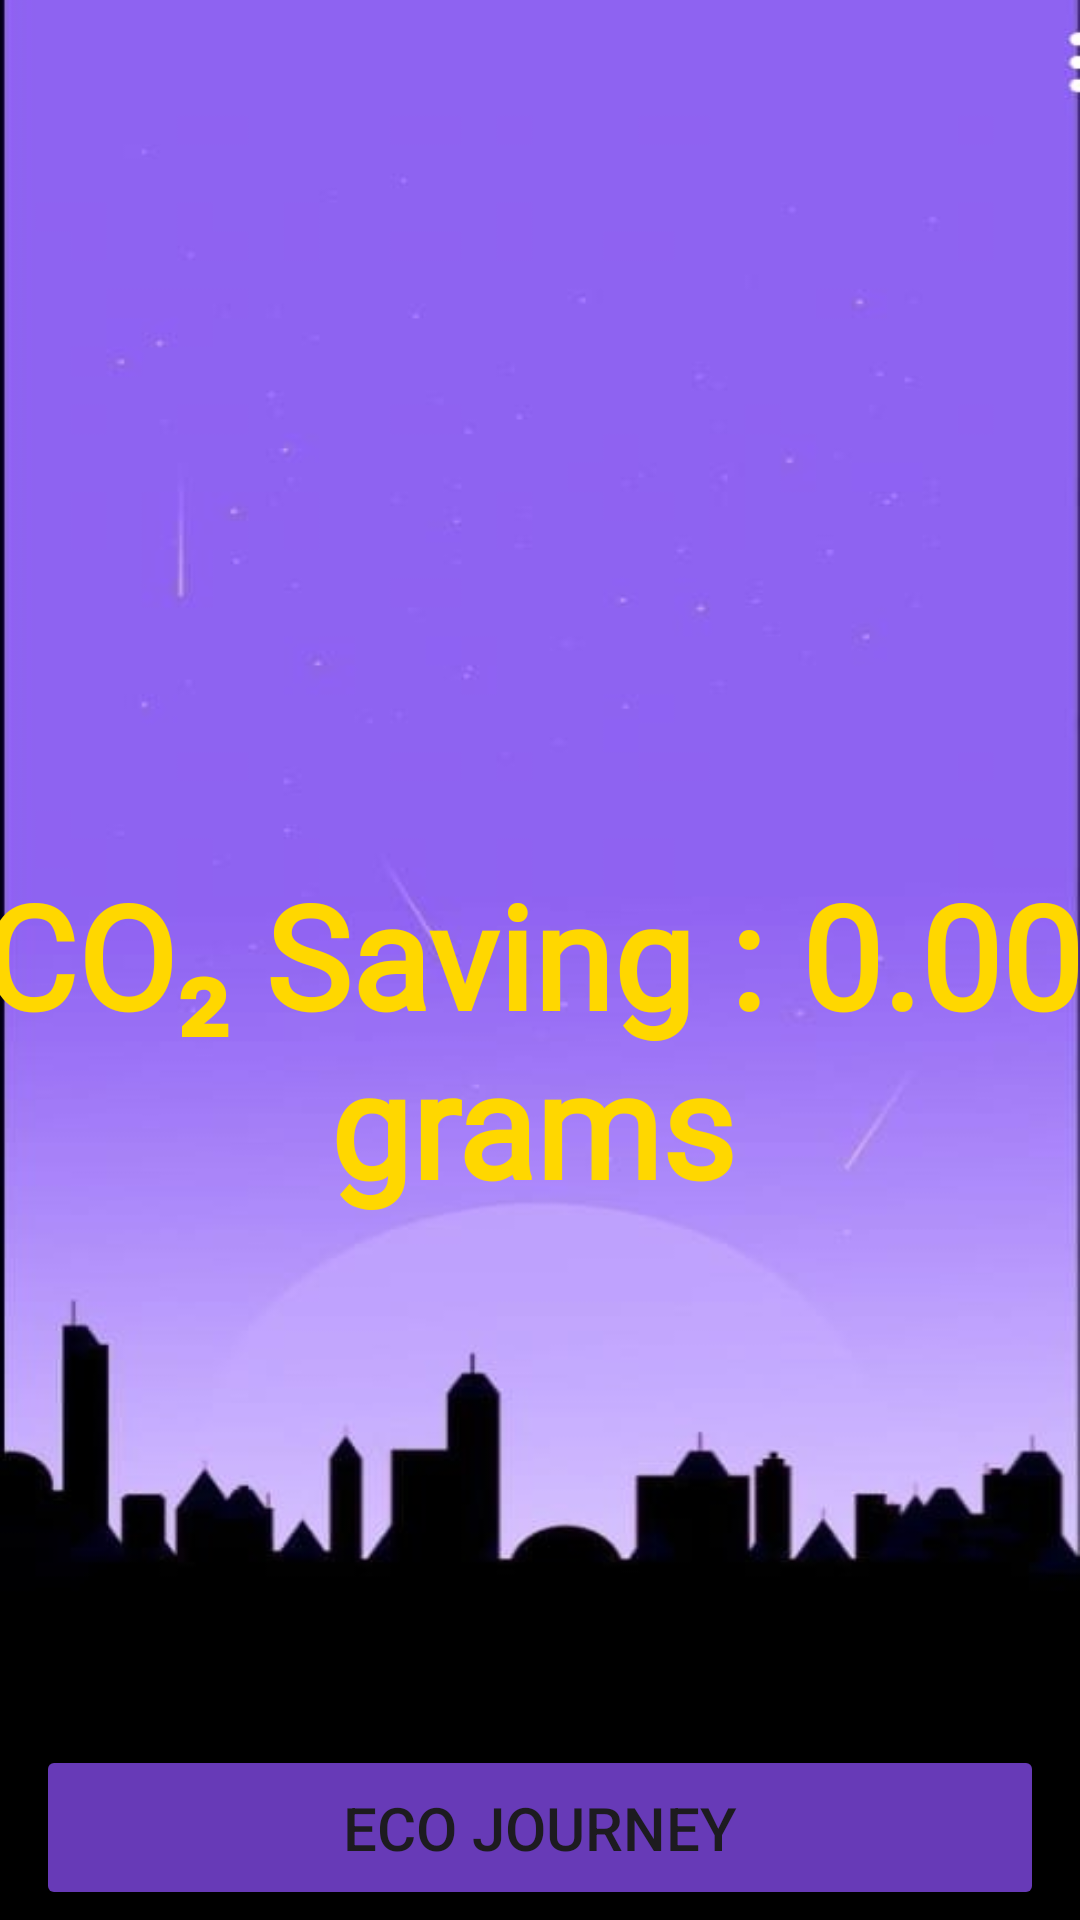

The Android layout XML behind this screen, and the referenced resources:
<!-- AndroidManifest.xml: application theme Theme.TaskRideBuddy -->
<!-- res/layout/activity_result.xml -->
<?xml version="1.0" encoding="utf-8"?>
<androidx.constraintlayout.widget.ConstraintLayout xmlns:android="http://schemas.android.com/apk/res/android"
    xmlns:app="http://schemas.android.com/apk/res-auto"
    xmlns:tools="http://schemas.android.com/tools"
    android:id="@+id/main"
    android:layout_width="match_parent"
    android:layout_height="match_parent"
    android:background="@drawable/background1"
    tools:context=".ResultActivity">

    <LinearLayout
        android:id="@+id/linearLayout"
        android:layout_width="420dp"
        android:layout_height="248dp"
        android:layout_marginTop="240dp"
        android:orientation="vertical"
        app:layout_constraintEnd_toEndOf="parent"
        app:layout_constraintHorizontal_bias="0.555"
        app:layout_constraintStart_toStartOf="parent"
        app:layout_constraintTop_toTopOf="parent">
        android:padding="16dp">

        <TextView

            android:id="@+id/resultText"
            android:layout_width="match_parent"
            android:layout_height="213dp"
            android:fontFamily="@font/aclonica"
            android:gravity="center"
            android:text="CO₂ Saving : 0.00 grams"
            android:textAlignment="center"
            android:textColor="#FFD700"
            android:textSize="48sp"
            android:textStyle="bold"
            android:typeface="sans" />

        
        
        
        
        


    </LinearLayout>

    <Button
        android:id="@+id/backButton"
        android:layout_width="336dp"
        android:layout_height="55dp"
        android:layout_marginStart="38dp"
        android:layout_marginTop="175dp"
        android:layout_marginEnd="38dp"
        android:layout_marginBottom="75dp"
        android:backgroundTint="#673AB7"
        android:onClick="finish1"
        android:text="Back to Home"
        android:textSize="20sp"
        app:layout_constraintBottom_toBottomOf="parent"
        app:layout_constraintEnd_toEndOf="parent"
        app:layout_constraintStart_toStartOf="parent"
        app:layout_constraintTop_toBottomOf="@+id/linearLayout" />

    <Button
        android:id="@+id/dashBoardButtom"
        android:layout_width="336dp"
        android:layout_height="55dp"
        android:layout_marginStart="38dp"
        android:layout_marginEnd="38dp"
        android:layout_marginBottom="8dp"
        android:backgroundTint="#673AB7"
        android:text="Eco Journey"
        android:textSize="20sp"
        app:layout_constraintBottom_toBottomOf="parent"
        app:layout_constraintEnd_toEndOf="parent"
        app:layout_constraintStart_toStartOf="parent"
        app:layout_constraintTop_toBottomOf="@+id/backButton" />
</androidx.constraintlayout.widget.ConstraintLayout>
<!-- resources referenced by this layout -->
<resources>
  <!-- drawable background1: jpg bitmap (drawable, 15165 bytes) -->
  <style name="Theme.TaskRideBuddy" parent="Base.Theme.TaskRideBuddy" />
  <style name="Base.Theme.TaskRideBuddy" parent="Theme.Material3.DayNight.NoActionBar">
          
          
      </style>
</resources>
